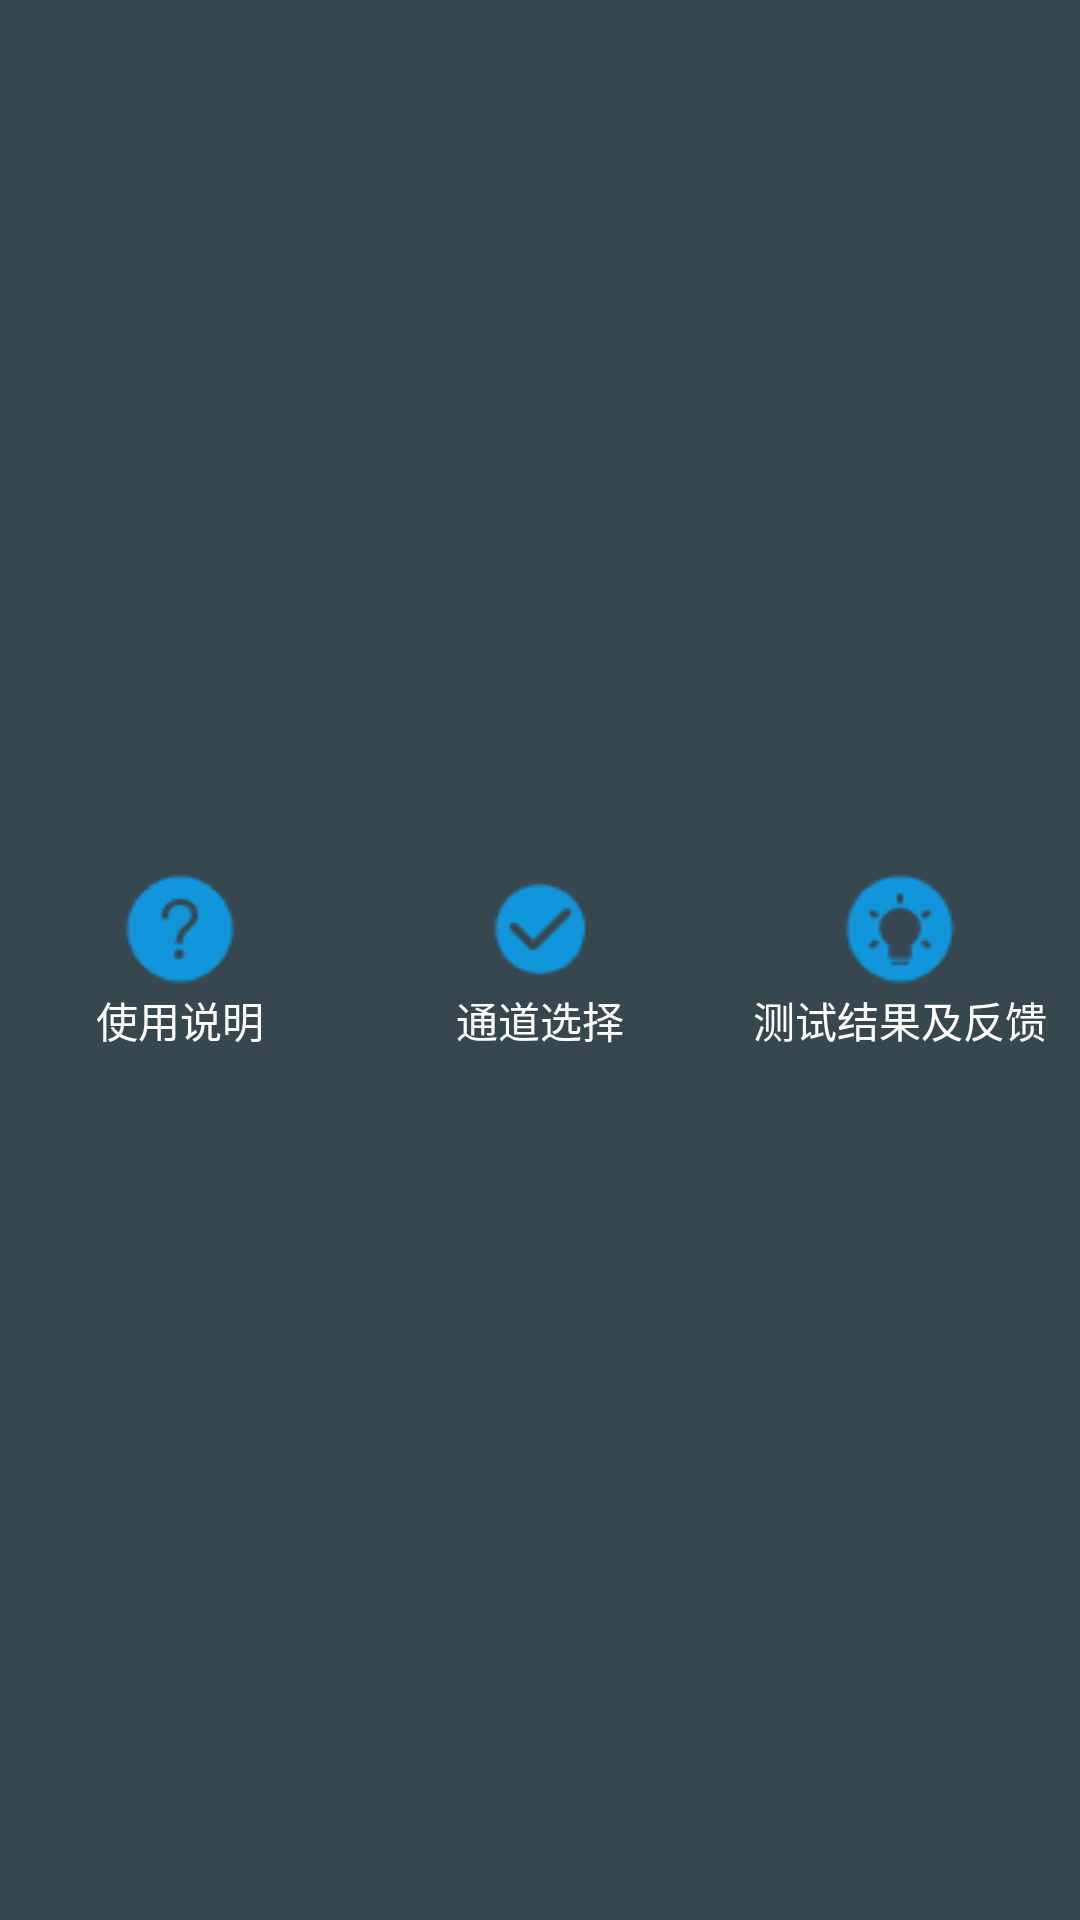

Layout XML and referenced resources for this Android screen:
<!-- AndroidManifest.xml: application theme Theme.MyApplication -->
<!-- res/layout/bottom.xml -->
<?xml version="1.0" encoding="utf-8"?>
<LinearLayout xmlns:android="http://schemas.android.com/apk/res/android"
    android:layout_width="match_parent"
    android:layout_height="60dp"
    android:gravity="center"
    android:background="@color/material_blue_grey_800"
    android:orientation="horizontal">

    <LinearLayout
        android:layout_width="0dp"
        android:layout_height="wrap_content"
        android:layout_weight="1"
        android:id="@+id/needtoknow"
        android:gravity="center"
        android:orientation="vertical">

        <ImageButton
            android:id="@+id/needtoknowimg"
            android:clickable="false"
            android:layout_width="wrap_content"
            android:layout_height="wrap_content"
            android:src="@drawable/knowpress"
            android:foreground="?selectableItemBackground"
            android:background="#00000000"/>
        <TextView
            android:layout_width="wrap_content"
            android:layout_height="wrap_content"
            android:textColor="#ffffff"
            android:text="使用说明"/>
    </LinearLayout>
    <LinearLayout
        android:id="@+id/channelselect"
        android:layout_width="0dp"
        android:layout_height="wrap_content"
        android:layout_weight="1"
        android:gravity="center"
        android:orientation="vertical">

        <ImageButton
            android:id="@+id/channelselectimg"
            android:clickable="false"
            android:layout_width="wrap_content"
            android:layout_height="wrap_content"
            android:src="@drawable/selectpress"
            android:foreground="?selectableItemBackground"
            android:background="#00000000"/>
        <TextView
            android:layout_width="wrap_content"
            android:layout_height="wrap_content"
            android:textColor="#ffffff"
            android:text="通道选择"/>
    </LinearLayout>
    <LinearLayout
        android:id="@+id/resultui"
        android:layout_width="0dp"
        android:layout_height="wrap_content"
        android:layout_weight="1"
        android:gravity="center"
        android:orientation="vertical">

        <ImageButton
            android:id="@+id/resultuiimg"
            android:clickable="false"
            android:layout_width="wrap_content"
            android:layout_height="wrap_content"
            android:src="@drawable/resultpress"
            android:foreground="?selectableItemBackground"
            android:background="#00000000"/>
        <TextView
            android:layout_width="wrap_content"
            android:layout_height="wrap_content"
            android:textColor="#ffffff"
            android:text="测试结果及反馈"/>
    </LinearLayout>
</LinearLayout>
<!-- resources referenced by this layout -->
<resources>
  <!-- drawable knowpress: png bitmap (drawable, 958 bytes) -->
  <!-- drawable resultpress: png bitmap (drawable, 1239 bytes) -->
  <!-- drawable selectpress: png bitmap (drawable, 872 bytes) -->
  <style name="Theme.MyApplication" parent="Theme.MaterialComponents.DayNight.DarkActionBar.Bridge">
          
          <item name="colorPrimary">@color/black</item>
          <item name="colorPrimaryVariant">@color/black</item>
          <item name="colorOnPrimary">@color/white</item>
          
          <item name="colorSecondary">@color/teal_200</item>
          <item name="colorSecondaryVariant">@color/teal_700</item>
          <item name="colorOnSecondary">@color/black</item>
          
          <item name="android:statusBarColor" tools:targetApi="l">?attr/colorPrimaryVariant</item>
          
      </style>
  <color name="black">#FF000000</color>
  <color name="white">#FFFFFFFF</color>
  <color name="teal_200">#FF03DAC5</color>
  <color name="teal_700">#FF018786</color>
</resources>
